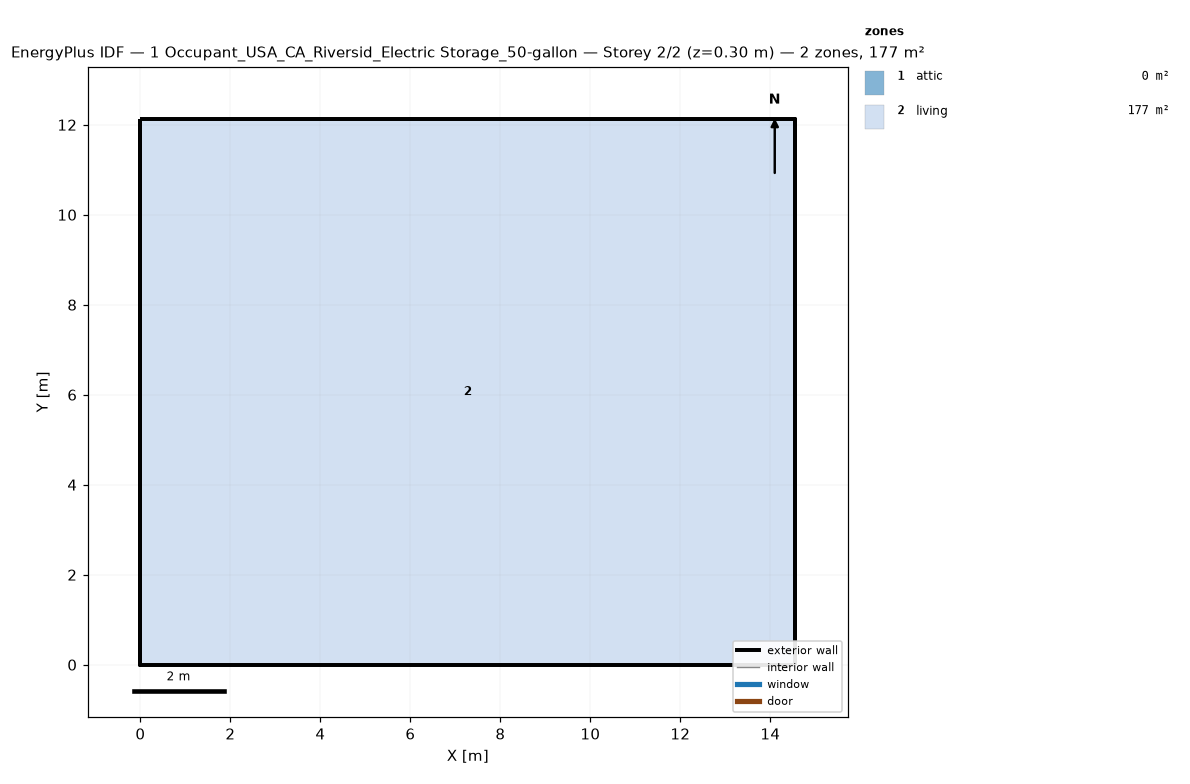
=== STOREY PLAN SPEC (per zone: floor XY polygon, exterior-wall plan segments, windows/doors) ===
zone 1: attic  (0.0 m²)
  exterior wall: (14.55, 0.00) – (14.55, 12.13) – (14.55, 6.06)  [18.2 m]
  exterior wall: (0.00, 12.13) – (0.00, 0.00) – (0.00, 6.06)  [18.2 m]
zone 2: living  (176.5 m²)
  floor: (0.00, 0.00) (0.00, 12.13) (14.55, 12.13) (14.55, 0.00)
  exterior wall: (0.00, 0.00) – (14.55, 0.00)  [14.6 m]
  exterior wall: (14.55, 0.00) – (14.55, 12.13)  [12.1 m]
  exterior wall: (14.55, 12.13) – (0.00, 12.13)  [14.6 m]
  exterior wall: (0.00, 12.13) – (0.00, 0.00)  [12.1 m]

=== DERIVED (storey summary) ===
Building: 1 Occupant_USA_CA_Riversid_Electric Storage_50-gallon
Storey: 2 of 2  (floor level z = 0.30 m)
Storey gross floor area: 176.5 m²
Zones on this storey: 2
  - attic: floor 0.0 m²; exterior wall 36.4 m (24.5 m²); WWR 0.0%
  - living: floor 176.5 m²; exterior wall 53.4 m (146.4 m²); WWR 0.0%
Zone adjacency: (none detected)